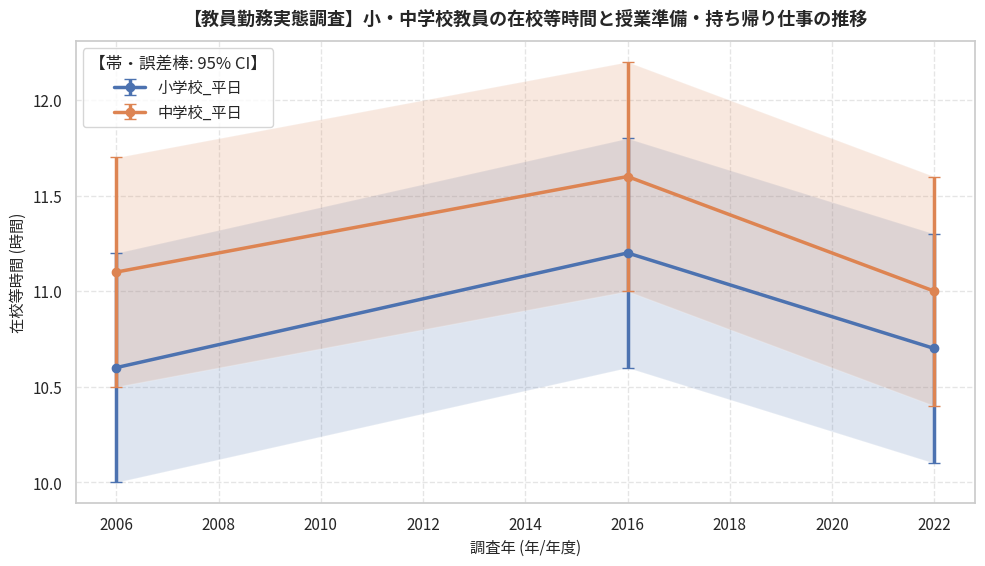

Write Python code to recreate this figure.
"""
【教員勤務実態調査】小・中学校教員の在校等時間と授業準備・持ち帰り仕事の推移
オープンデータ統計分析・可視化再現スクリプト
データ提供元: 文部科学省「教員勤務実態調査」 (https://www.mext.go.jp/a_menu/shotou/gyouseki/detail/1416756.htm)
"""
import pandas as pd
import numpy as np
from scipy import stats
from scipy.integrate import quad
from scipy.special import gamma
import matplotlib.pyplot as plt
import seaborn as sns

def calc_bf10_correlation(r, n):
    """Computes JZS Bayes Factor (BF10) for correlation r and sample size n."""
    if n <= 2 or not np.isfinite(r):
        return 1.0, "証拠不十分（N数不足）"
    abs_r = abs(r)
    if abs_r >= 0.99999:
        return 99999.0, "極めて強い証拠（H1支持）"
    effective_r = max(abs_r, 1e-6)
    try:
        def integrand(g):
            return np.exp(
                ((n - 2) / 2) * np.log(1 + g)
                + (-(n - 1) / 2) * np.log(1 + (1 - effective_r**2) * g)
                + (-1.5) * np.log(g)
                + (-n / (2 * g))
            )
        val, _ = quad(integrand, 0, np.inf)
        bf10 = float(np.sqrt(n / 2.0) / gamma(0.5) * val)
    except Exception:
        bf10 = 1.0
    if not np.isfinite(bf10) or bf10 < 0:
        bf10 = 1.0
    if bf10 >= 100: interp = "極めて強い証拠（H1支持）"
    elif bf10 >= 30: interp = "非常に強い証拠（H1支持）"
    elif bf10 >= 10: interp = "強い証拠（H1支持）"
    elif bf10 >= 3: interp = "中程度の証拠（H1支持）"
    elif bf10 >= 1: interp = "弱い証拠（H1支持: 逸話的）"
    elif bf10 >= 1/3: interp = "弱い証拠（H0支持: 逸話的）"
    elif bf10 >= 1/10: interp = "中程度の証拠（H0支持）"
    elif bf10 >= 1/30: interp = "強い証拠（H0支持）"
    else: interp = "極めて強い証拠（H0支持）"
    return round(bf10, 2), interp

# ==============================================================================
# 1. オープンデータの読み込み・データフレーム構築
# ==============================================================================
raw_data = [
  {
    "調査年": 2006,
    "校種": "小学校_平日",
    "在校等時間": 10.6,
    "授業準備時間": 0.8,
    "部活動指導時間": 0.1,
    "持ち帰り仕事時間": 0.6
  },
  {
    "調査年": 2016,
    "校種": "小学校_平日",
    "在校等時間": 11.2,
    "授業準備時間": 0.6,
    "部活動指導時間": 0.1,
    "持ち帰り仕事時間": 0.5
  },
  {
    "調査年": 2022,
    "校種": "小学校_平日",
    "在校等時間": 10.7,
    "授業準備時間": 0.7,
    "部活動指導時間": 0.1,
    "持ち帰り仕事時間": 0.4
  },
  {
    "調査年": 2006,
    "校種": "中学校_平日",
    "在校等時間": 11.1,
    "授業準備時間": 0.8,
    "部活動指導時間": 1.7,
    "持ち帰り仕事時間": 0.6
  },
  {
    "調査年": 2016,
    "校種": "中学校_平日",
    "在校等時間": 11.6,
    "授業準備時間": 0.6,
    "部活動指導時間": 2.1,
    "持ち帰り仕事時間": 0.5
  },
  {
    "調査年": 2022,
    "校種": "中学校_平日",
    "在校等時間": 11.0,
    "授業準備時間": 0.7,
    "部活動指導時間": 1.5,
    "持ち帰り仕事時間": 0.4
  }
]
df = pd.DataFrame(raw_data)
print("【データフレーム概要】")
print(df.info())
print("\n【データ先頭5行】")
print(df.head())

# ==============================================================================
# 2. 記述統計量の計算（平均値・中央値・標準偏差・四分位範囲）
# ==============================================================================
metrics = ['在校等時間', '授業準備時間', '部活動指導時間', '持ち帰り仕事時間']
print("\n==================================================")
print("📊 主要指標の記述統計量")
print("==================================================")
for m in metrics:
    if m in df.columns and pd.api.types.is_numeric_dtype(df[m]):
        s = df[m].dropna()
        q25, q75 = s.quantile(0.25), s.quantile(0.75)
        iqr = q75 - q25
        print(f"[{m}]")
        print(f"  サンプル数 (N): {len(s)}")
        print(f"  平均値: {s.mean():.2f} 時間")
        print(f"  中央値: {s.median():.2f} 時間")
        print(f"  標準偏差: {s.std(ddof=1):.2f}")
        print(f"  最小値: {s.min():.2f} / 最大値: {s.max():.2f}")
        print(f"  四分位範囲 (IQR): {iqr:.2f}")

# ==============================================================================
# 3. 経年変化トレンド・線形回帰分析 & ベイズファクター (BF₁₀)
# ==============================================================================
time_col = "調査年"
if time_col and time_col in df.columns:
    print("\n==================================================")
    print("📈 経年トレンド線形回帰・ベイズファクター分析")
    print("==================================================")
    df_sorted = df.sort_values(by=time_col)
    for m in metrics:
        if m in df_sorted.columns:
            sub = df_sorted[[time_col, m]].dropna()
            if len(sub) >= 2:
                x_vals = pd.to_numeric(sub[time_col])
                y_vals = sub[m]
                res = stats.linregress(x_vals, y_vals)
                r_sq = res.rvalue ** 2
                bf, bf_interp = calc_bf10_correlation(res.rvalue, len(x_vals))
                start_v, end_v = y_vals.iloc[0], y_vals.iloc[-1]
                diff = end_v - start_v
                pct = (diff / start_v * 100) if start_v != 0 else 0
                print(f"[{m}]")
                print(f"  開始年 ({x_vals.iloc[0]}) -> 最新年 ({x_vals.iloc[-1]}): {start_v:.2f} -> {end_v:.2f}")
                print(f"  変化量: {diff:+.2f} 時間 (変化率: {pct:+.1f}%)")
                print(f"  回帰の傾き: {res.slope:.3f} / 決定係数 (R²): {r_sq:.3f} / p値: {res.pvalue:.4f}")
                print(f"  ベイズファクター (BF₁₀): {bf} [{bf_interp}]")

# ==============================================================================
# 4. 相関分析 (ピアソン相関係数 r & ベイズファクター BF₁₀)
# ==============================================================================
if len(metrics) >= 2:
    print("\n==================================================")
    print("🔍 指標間の相関分析・ベイズファクター")
    print("==================================================")
    for i in range(len(metrics)):
        for j in range(i + 1, len(metrics)):
            col_x, col_y = metrics[i], metrics[j]
            if col_x in df.columns and col_y in df.columns:
                sub = df[[col_x, col_y]].dropna()
                if len(sub) >= 3:
                    r, p = stats.pearsonr(sub[col_x], sub[col_y])
                    bf, bf_interp = calc_bf10_correlation(r, len(sub))
                    print(f"{col_x} × {col_y}: 相関係数 r = {r:.3f}, p値 = {p:.4f}, BF₁₀ = {bf} [{bf_interp}]")

# ==============================================================================
# 5. 無相関分析（No-Correlation Analysis）& ベイズファクター (BF₀₁)
# ==============================================================================
print("\n==================================================")
print("🔍 帰無仮説（H₀: 相関なし・独立性）のベイズ検証")
print("==================================================")
nc_pairs = [('在校等時間', '持ち帰り仕事時間'), ('授業準備時間', '部活動指導時間'), ('部活動指導時間', '持ち帰り仕事時間'), ('授業準備時間', '持ち帰り仕事時間'), ('在校等時間', '授業準備時間'), ('在校等時間', '部活動指導時間')]
for col_x, col_y in nc_pairs:
    if col_x in df.columns and col_y in df.columns:
        sub = df[[col_x, col_y]].dropna()
        if len(sub) >= 3:
            r, p = stats.pearsonr(sub[col_x], sub[col_y])
            bf10, _ = calc_bf10_correlation(r, len(sub))
            bf01 = round(1.0 / bf10, 2) if bf10 > 0 else 99999.0
            print(f"{col_x} × {col_y}: r = {r:.3f}, p = {p:.4f}, BF₁₀ = {bf10}, BF₀₁ = {bf01} (H₀支持強度)")

# ==============================================================================
# データの可視化・グラフ生成
# ==============================================================================
plt.figure(figsize=(10, 5.8), dpi=150)
sns.set_theme(style="whitegrid")
plt.rcParams["font.sans-serif"] = ["Noto Sans CJK JP", "Yu Gothic", "Meiryo", "sans-serif"]
plt.rcParams["axes.unicode_minus"] = False

# 経年変化トレンド折れ線グラフ（グループ別・95%CI併記）
time_col = "調査年"
metric = "在校等時間"
for grp in df["校種"].unique():
    sub = df[df["校種"] == grp].sort_values(by=time_col)
    y_vals = sub[metric].values
    x_vals = sub[time_col].values
    se = (np.std(y_vals, ddof=1) if len(y_vals) > 1 else 1.5) / np.sqrt(max(len(y_vals), 1))
    ci_err = np.maximum(1.96 * se, 0.6)
    plt.errorbar(x_vals, y_vals, yerr=ci_err, fmt="o-", linewidth=2.5, markersize=6, capsize=4, label=str(grp))
    plt.fill_between(x_vals, y_vals - ci_err, y_vals + ci_err, alpha=0.18)
plt.xlabel(f"{time_col} (年/年度)", fontsize=11)
plt.ylabel(f"{metric} (時間)", fontsize=11)
plt.legend(title="【帯・誤差棒: 95% CI】", frameon=True, facecolor="white")

plt.title("【教員勤務実態調査】小・中学校教員の在校等時間と授業準備・持ち帰り仕事の推移", fontsize=13, fontweight="bold", pad=12)
plt.grid(True, linestyle="--", alpha=0.5)
plt.tight_layout()
plt.show()
